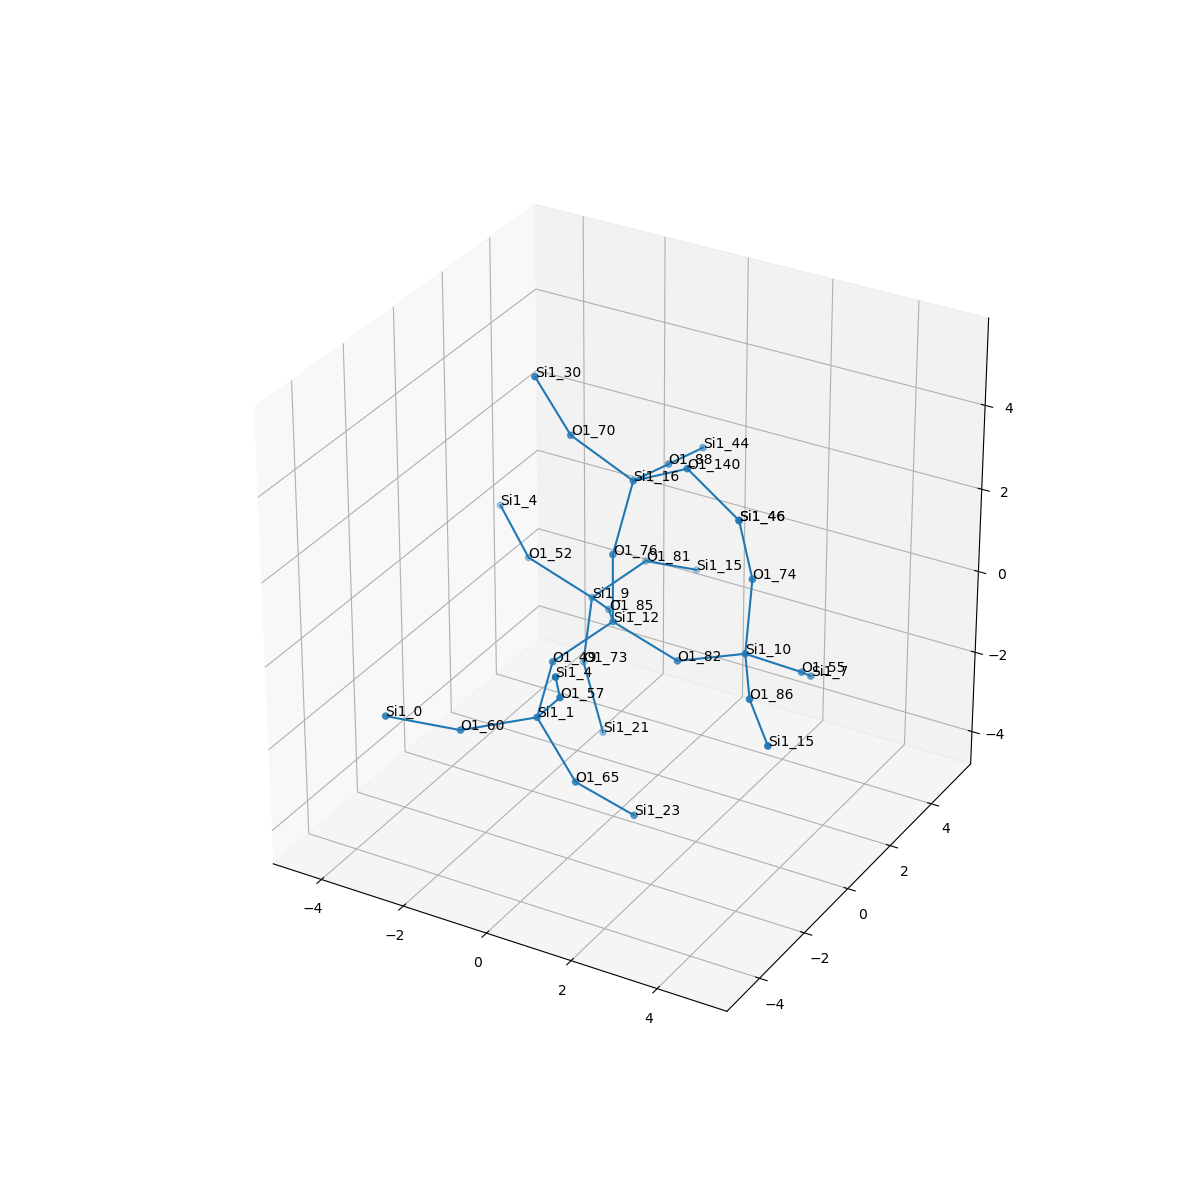

Source data for this figure (header and first rows):
, neighbor_num, isite, atom, x, y, z, front_index
0, 0, 12, Si1, 0.0, 0.0, 0.0, 
1, 1, 82, O1, 1.534, 0.0, -0.4989, 0.0
2, 1, 49, O1, -0.6776, -1.373, -0.5069, 0.0
3, 1, 76, O1, -8.326672684688674e-17, -1.1102230246251565e-16, 1.612, 0.0
4, 1, 85, O1, -0.8008, 1.279, -0.5574, 0.0
5, 2, 10, Si1, 3.043, 0.142, 0.05549, 1.0
6, 2, 1, Si1, -0.2211, -2.845, -0.9792, 2.0
7, 2, 16, Si1, 0.03769, 0.8149, 2.998, 3.0
8, 2, 9, Si1, -1.831, 2.39, -1.098, 4.0
9, 3, 86, O1, 3.862, -1.234, -0.1042, 5.0
10, 3, 55, O1, 3.753, 1.336, -0.7634, 5.0
11, 3, 74, O1, 2.965, 0.5688, 1.608, 5.0
12, 3, 65, O1, 0.6126, -2.725, -2.353, 6.0
13, 3, 60, O1, -1.524, -3.753, -1.231, 6.0
14, 3, 57, O1, 0.7184, -3.535, 0.129, 6.0
15, 3, 88, O1, 0.0225, 2.387, 2.683, 7.0
16, 3, 140, O1, 1.43, 0.5763, 3.775, 7.0
17, 3, 70, O1, -1.206, 0.3946, 3.922, 7.0
18, 3, 81, O1, -1.327, 3.883, -0.7502, 8.0
19, 3, 73, O1, -1.987, 2.276, -2.698, 8.0
20, 3, 52, O1, -3.288, 2.2, -0.4326, 8.0
21, 4, 15, Si1, 4.91, -2.441, -0.281, 9.0
22, 4, 7, Si1, 3.33, 2.628, -1.63, 10.0
23, 4, 46, Si1, 2.856, 0.1497, 3.157, 11.0
24, 4, 23, Si1, 1.514, -1.844, -3.347, 12.0
25, 4, 0, Si1, -2.749, -4.697, -0.7915, 13.0
26, 4, 4, Si1, 1.201, -4.56, 1.271, 14.0
27, 4, 44, Si1, 0.007301, 3.96, 2.368, 15.0
28, 4, 46, Si1, 2.856, 0.1497, 3.157, 16.0
29, 4, 30, Si1, -1.767, -0.09279, 5.352, 17.0
30, 4, 15, Si1, -0.7972, 5.234, -1.456, 18.0
31, 4, 21, Si1, -1.335, 1.966, -4.136, 19.0
32, 4, 4, Si1, -4.506, 3.115, 0.09623, 20.0
